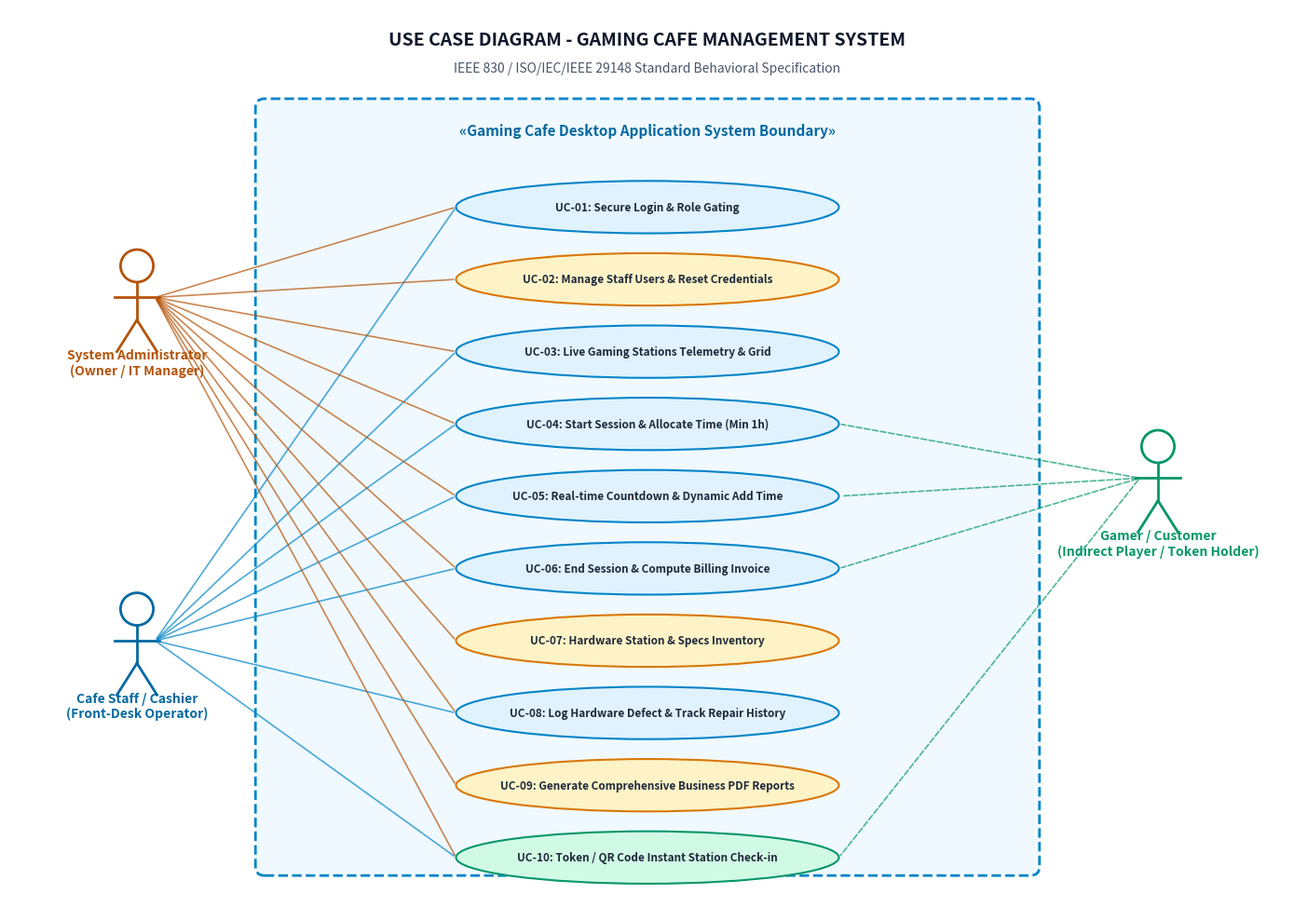
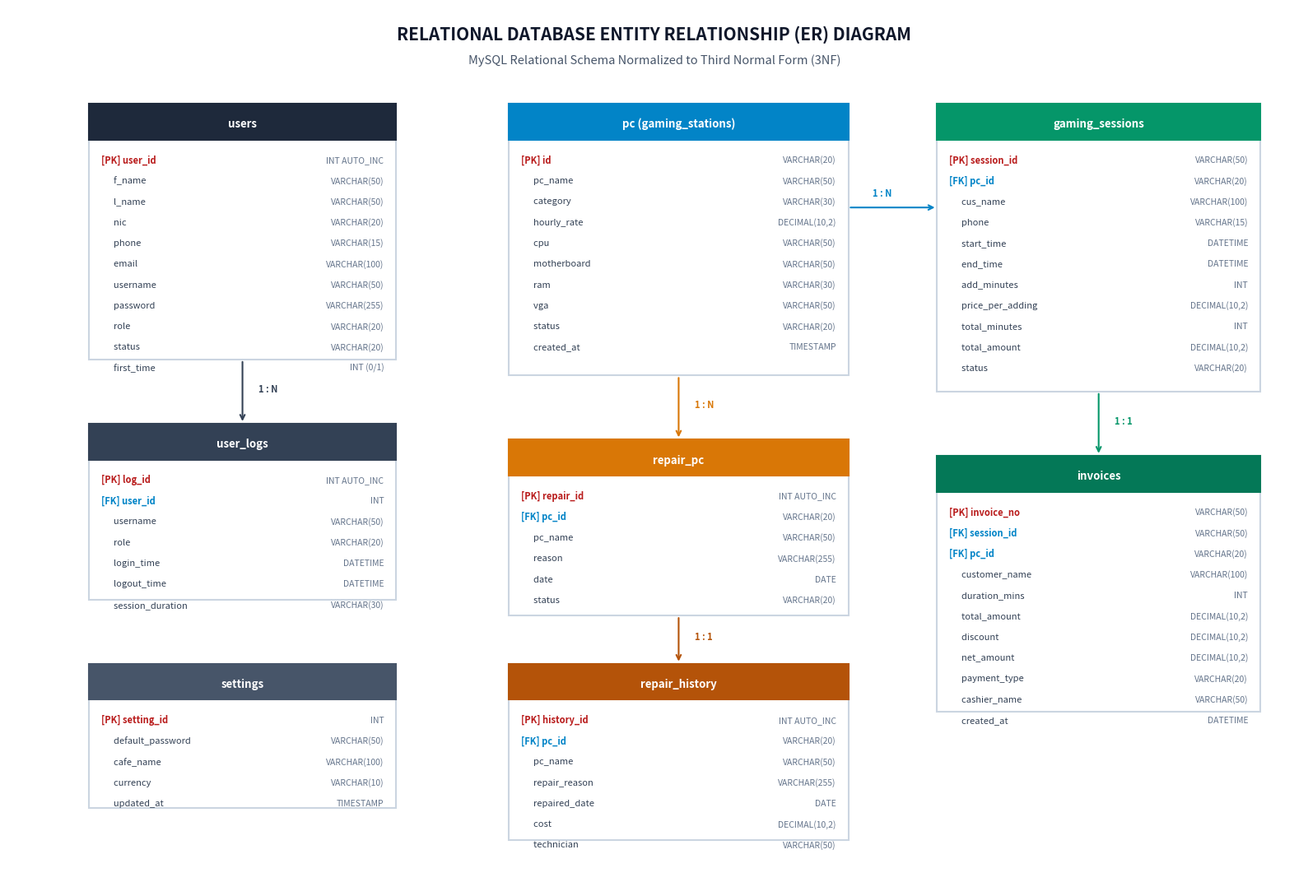
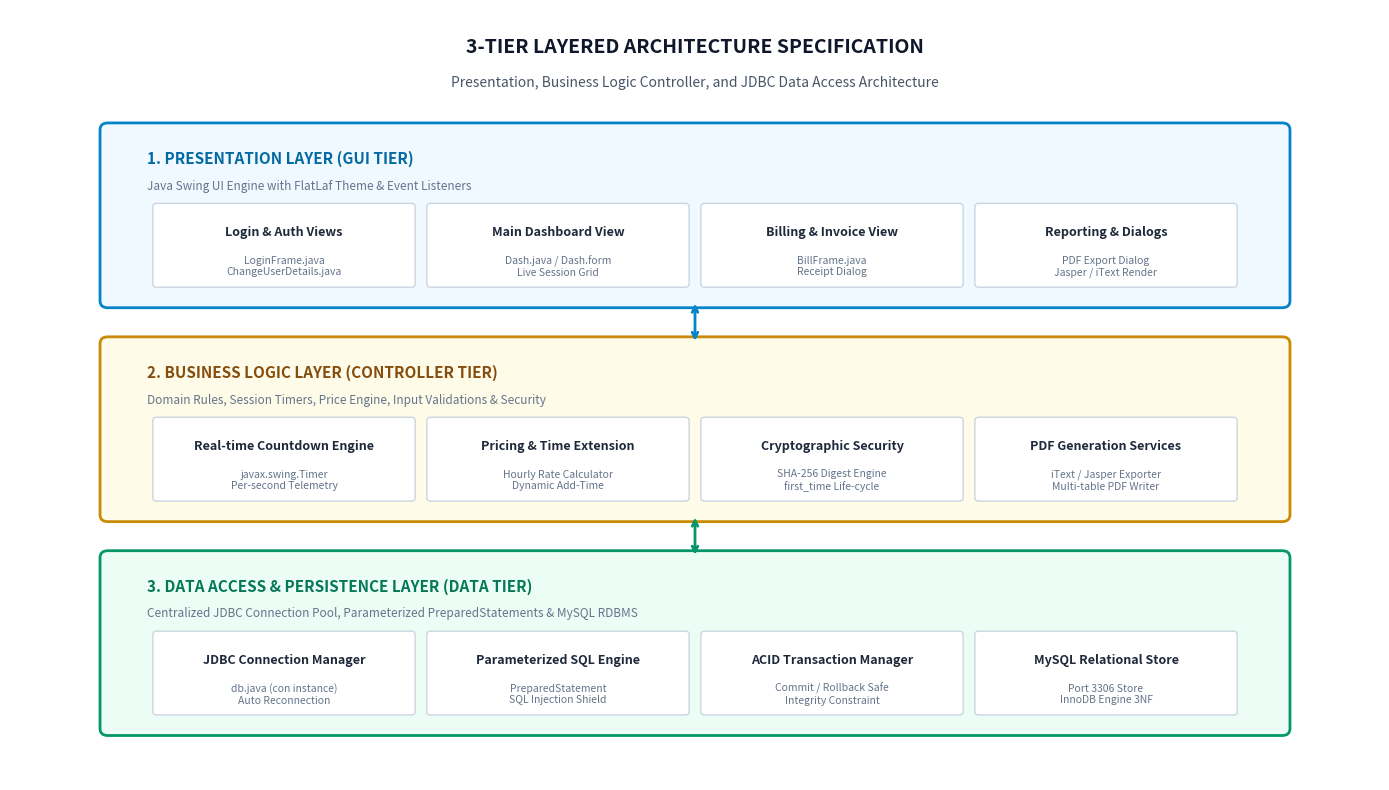
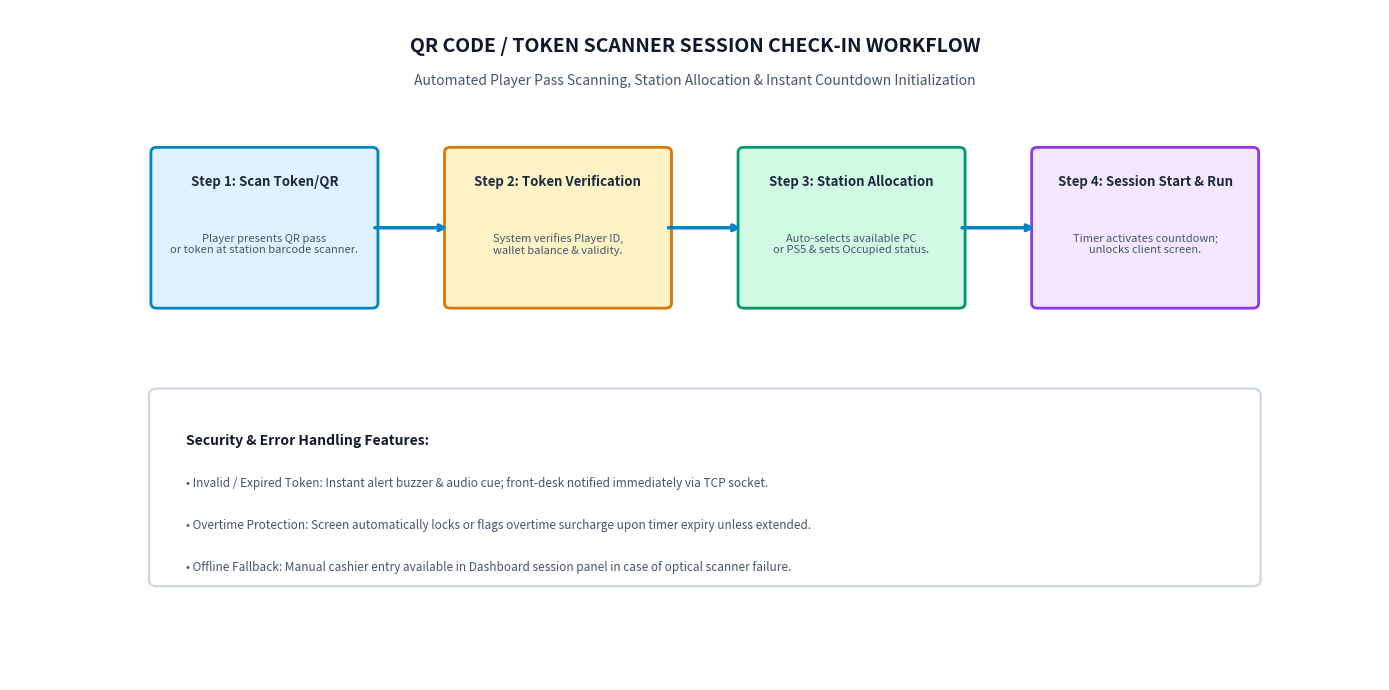
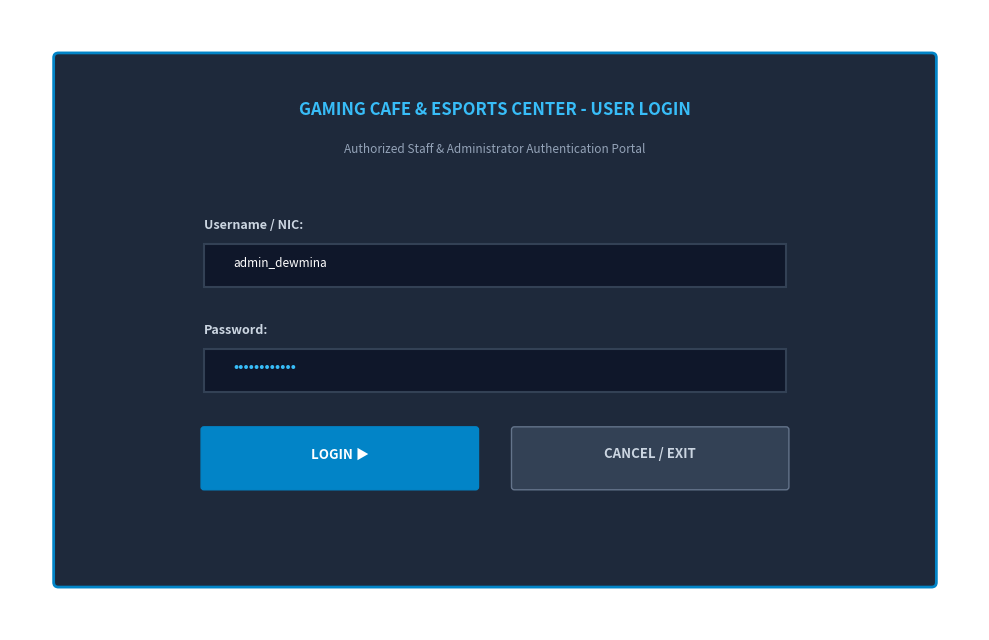
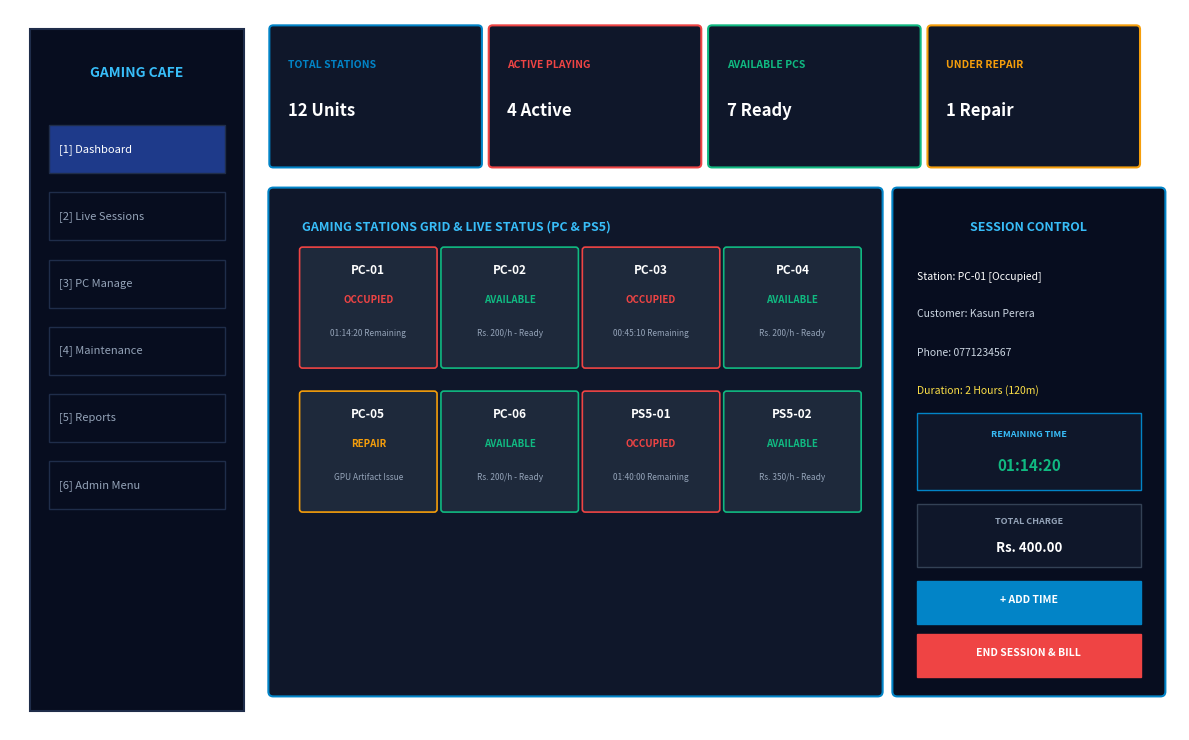
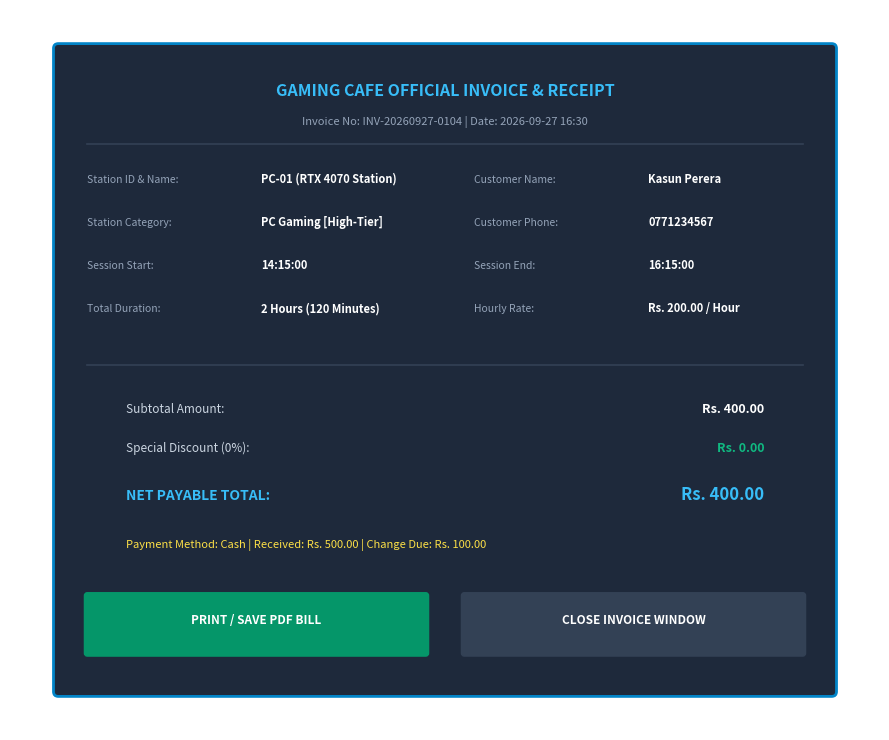
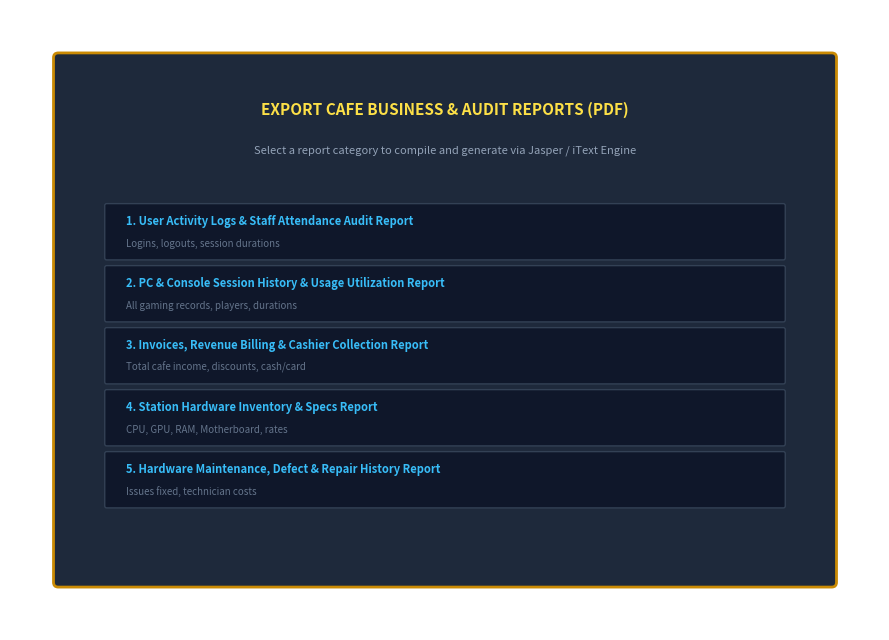

These charts were generated, in order, by the following Python code:
import os
import matplotlib
matplotlib.use('Agg')
import matplotlib.pyplot as plt
import matplotlib.patches as patches

os.makedirs('srs_assets', exist_ok=True)

# -------------------------------------------------------------
# 1. Use Case Diagram
# -------------------------------------------------------------
fig, ax = plt.subplots(figsize=(14, 10), dpi=300)
ax.set_facecolor('#f8fafc')
fig.patch.set_facecolor('#ffffff')
ax.set_xlim(0, 140)
ax.set_ylim(0, 100)
ax.axis('off')

# Title
ax.text(70, 96, "USE CASE DIAGRAM - GAMING CAFE MANAGEMENT SYSTEM", fontsize=14, fontweight='bold', ha='center', color='#0f172a', fontfamily='sans-serif')
ax.text(70, 93, "IEEE 830 / ISO/IEC/IEEE 29148 Standard Behavioral Specification", fontsize=10, fontstyle='italic', ha='center', color='#475569')

# System Boundary Box
boundary = patches.FancyBboxPatch((28, 5), 84, 84, boxstyle="round,pad=1", ec="#0284c7", fc="#f0f9ff", lw=2, linestyle='--')
ax.add_patch(boundary)
ax.text(70, 86, "«Gaming Cafe Desktop Application System Boundary»", fontsize=11, fontweight='bold', ha='center', color='#0369a1')

# Actors: Admin (Left), Staff / Cashier (Left), Customer / Gamer (Right)
def draw_actor(ax, x, y, label, role_color="#1e293b"):
    # Head
    circle = patches.Circle((x, y+3.5), 1.8, ec=role_color, fc='#ffffff', lw=2)
    ax.add_patch(circle)
    # Body
    ax.plot([x, x], [y+1.7, y-2.5], color=role_color, lw=2)
    # Arms
    ax.plot([x-2.5, x+2.5], [y, y], color=role_color, lw=2)
    # Legs
    ax.plot([x, x-2.2], [y-2.5, y-6], color=role_color, lw=2)
    ax.plot([x, x+2.2], [y-2.5, y-6], color=role_color, lw=2)
    # Label
    ax.text(x, y-8.5, label, fontsize=10, fontweight='bold', ha='center', color=role_color)

draw_actor(ax, 14, 68, "System Administrator\n(Owner / IT Manager)", "#b45309")
draw_actor(ax, 14, 30, "Cafe Staff / Cashier\n(Front-Desk Operator)", "#0369a1")
draw_actor(ax, 126, 48, "Gamer / Customer\n(Indirect Player / Token Holder)", "#059669")

# Use Cases (Ovals)
use_cases = [
    (70, 78, "UC-01: Secure Login & Role Gating", "#e0f2fe", "#0284c7", ["admin", "staff"]),
    (70, 70, "UC-02: Manage Staff Users & Reset Credentials", "#fef3c7", "#d97706", ["admin"]),
    (70, 62, "UC-03: Live Gaming Stations Telemetry & Grid", "#e0f2fe", "#0284c7", ["admin", "staff"]),
    (70, 54, "UC-04: Start Session & Allocate Time (Min 1h)", "#e0f2fe", "#0284c7", ["admin", "staff", "customer"]),
    (70, 46, "UC-05: Real-time Countdown & Dynamic Add Time", "#e0f2fe", "#0284c7", ["admin", "staff", "customer"]),
    (70, 38, "UC-06: End Session & Compute Billing Invoice", "#e0f2fe", "#0284c7", ["admin", "staff", "customer"]),
    (70, 30, "UC-07: Hardware Station & Specs Inventory", "#fef3c7", "#d97706", ["admin"]),
    (70, 22, "UC-08: Log Hardware Defect & Track Repair History", "#e0f2fe", "#0284c7", ["admin", "staff"]),
    (70, 14, "UC-09: Generate Comprehensive Business PDF Reports", "#fef3c7", "#d97706", ["admin"]),
    (70, 6, "UC-10: Token / QR Code Instant Station Check-in", "#d1fae5", "#059669", ["admin", "staff", "customer"])
]

for ux, uy, utext, ufc, uec, actors in use_cases:
    ellipse = patches.Ellipse((ux, uy), 42, 5.8, ec=uec, fc=ufc, lw=1.5)
    ax.add_patch(ellipse)
    ax.text(ux, uy, utext, fontsize=8.5, fontweight='bold', ha='center', va='center', color='#1e293b')
    
    # Connecting Lines
    if "admin" in actors:
        ax.annotate("", xy=(ux-21, uy), xytext=(16, 68), arrowprops=dict(arrowstyle="-", color="#b45309", lw=1.2, alpha=0.7))
    if "staff" in actors:
        ax.annotate("", xy=(ux-21, uy), xytext=(16, 30), arrowprops=dict(arrowstyle="-", color="#0284c7", lw=1.2, alpha=0.7))
    if "customer" in actors:
        ax.annotate("", xy=(ux+21, uy), xytext=(124, 48), arrowprops=dict(arrowstyle="-", color="#059669", lw=1.2, linestyle="--", alpha=0.7))

plt.tight_layout()
plt.savefig('srs_assets/use_case_diagram.png', dpi=300, bbox_inches='tight')
plt.close()
print("Use Case Diagram generated.")

# -------------------------------------------------------------
# 2. Database Entity Relationship (ER) Diagram
# -------------------------------------------------------------
fig, ax = plt.subplots(figsize=(16, 11), dpi=300)
ax.set_facecolor('#f8fafc')
fig.patch.set_facecolor('#ffffff')
ax.set_xlim(0, 160)
ax.set_ylim(0, 110)
ax.axis('off')

ax.text(80, 106, "RELATIONAL DATABASE ENTITY RELATIONSHIP (ER) DIAGRAM", fontsize=15, fontweight='bold', ha='center', color='#0f172a')
ax.text(80, 103, "MySQL Relational Schema Normalized to Third Normal Form (3NF)", fontsize=10.5, fontstyle='italic', ha='center', color='#475569')

def draw_table_box(ax, x, y, w, h, title, columns, header_color="#0f766e"):
    # Outer box
    outer = patches.Rectangle((x, y-h), w, h, ec='#cbd5e1', fc='#ffffff', lw=1.5, zorder=2)
    ax.add_patch(outer)
    # Header box
    hdr = patches.Rectangle((x, y-4.5), w, 4.5, ec=header_color, fc=header_color, lw=1.5, zorder=3)
    ax.add_patch(hdr)
    ax.text(x + w/2, y - 2.5, title, fontsize=9.5, fontweight='bold', color='#ffffff', ha='center', va='center', zorder=4)
    # Columns
    cur_y = y - 7
    for col, col_type, is_pk, is_fk in columns:
        pkfk = "[PK] " if is_pk else ("[FK] " if is_fk else "      ")
        text_color = "#b91c1c" if is_pk else ("#0284c7" if is_fk else "#334155")
        weight = "bold" if (is_pk or is_fk) else "normal"
        ax.text(x + 1.5, cur_y, f"{pkfk}{col}", fontsize=8, fontweight=weight, color=text_color, va='center', zorder=4)
        ax.text(x + w - 1.5, cur_y, col_type, fontsize=7.5, color='#64748b', ha='right', va='center', zorder=4)
        cur_y -= 2.6

tables = [
    (10, 98, 38, 32, "users", [
        ("user_id", "INT AUTO_INC", True, False),
        ("f_name", "VARCHAR(50)", False, False),
        ("l_name", "VARCHAR(50)", False, False),
        ("nic", "VARCHAR(20)", False, False),
        ("phone", "VARCHAR(15)", False, False),
        ("email", "VARCHAR(100)", False, False),
        ("username", "VARCHAR(50)", False, False),
        ("password", "VARCHAR(255)", False, False),
        ("role", "VARCHAR(20)", False, False),
        ("status", "VARCHAR(20)", False, False),
        ("first_time", "INT (0/1)", False, False)
    ], "#1e293b"),
    
    (10, 58, 38, 22, "user_logs", [
        ("log_id", "INT AUTO_INC", True, False),
        ("user_id", "INT", False, True),
        ("username", "VARCHAR(50)", False, False),
        ("role", "VARCHAR(20)", False, False),
        ("login_time", "DATETIME", False, False),
        ("logout_time", "DATETIME", False, False),
        ("session_duration", "VARCHAR(30)", False, False)
    ], "#334155"),

    (62, 98, 42, 34, "pc (gaming_stations)", [
        ("id", "VARCHAR(20)", True, False),
        ("pc_name", "VARCHAR(50)", False, False),
        ("category", "VARCHAR(30)", False, False),
        ("hourly_rate", "DECIMAL(10,2)", False, False),
        ("cpu", "VARCHAR(50)", False, False),
        ("motherboard", "VARCHAR(50)", False, False),
        ("ram", "VARCHAR(30)", False, False),
        ("vga", "VARCHAR(50)", False, False),
        ("status", "VARCHAR(20)", False, False),
        ("created_at", "TIMESTAMP", False, False)
    ], "#0284c7"),

    (115, 98, 40, 36, "gaming_sessions", [
        ("session_id", "VARCHAR(50)", True, False),
        ("pc_id", "VARCHAR(20)", False, True),
        ("cus_name", "VARCHAR(100)", False, False),
        ("phone", "VARCHAR(15)", False, False),
        ("start_time", "DATETIME", False, False),
        ("end_time", "DATETIME", False, False),
        ("add_minutes", "INT", False, False),
        ("price_per_adding", "DECIMAL(10,2)", False, False),
        ("total_minutes", "INT", False, False),
        ("total_amount", "DECIMAL(10,2)", False, False),
        ("status", "VARCHAR(20)", False, False)
    ], "#059669"),

    (62, 56, 42, 22, "repair_pc", [
        ("repair_id", "INT AUTO_INC", True, False),
        ("pc_id", "VARCHAR(20)", False, True),
        ("pc_name", "VARCHAR(50)", False, False),
        ("reason", "VARCHAR(255)", False, False),
        ("date", "DATE", False, False),
        ("status", "VARCHAR(20)", False, False)
    ], "#d97706"),

    (62, 28, 42, 22, "repair_history", [
        ("history_id", "INT AUTO_INC", True, False),
        ("pc_id", "VARCHAR(20)", False, True),
        ("pc_name", "VARCHAR(50)", False, False),
        ("repair_reason", "VARCHAR(255)", False, False),
        ("repaired_date", "DATE", False, False),
        ("cost", "DECIMAL(10,2)", False, False),
        ("technician", "VARCHAR(50)", False, False)
    ], "#b45309"),

    (115, 54, 40, 32, "invoices", [
        ("invoice_no", "VARCHAR(50)", True, False),
        ("session_id", "VARCHAR(50)", False, True),
        ("pc_id", "VARCHAR(20)", False, True),
        ("customer_name", "VARCHAR(100)", False, False),
        ("duration_mins", "INT", False, False),
        ("total_amount", "DECIMAL(10,2)", False, False),
        ("discount", "DECIMAL(10,2)", False, False),
        ("net_amount", "DECIMAL(10,2)", False, False),
        ("payment_type", "VARCHAR(20)", False, False),
        ("cashier_name", "VARCHAR(50)", False, False),
        ("created_at", "DATETIME", False, False)
    ], "#047857"),

    (10, 28, 38, 18, "settings", [
        ("setting_id", "INT", True, False),
        ("default_password", "VARCHAR(50)", False, False),
        ("cafe_name", "VARCHAR(100)", False, False),
        ("currency", "VARCHAR(10)", False, False),
        ("updated_at", "TIMESTAMP", False, False)
    ], "#475569")
]

for x, y, w, h, tname, cols, hcol in tables:
    draw_table_box(ax, x, y, w, h, tname, cols, hcol)

# Relationship Lines with Crow's foot / notations
# 1. users -> user_logs (1:N)
ax.annotate("", xy=(29, 58), xytext=(29, 66), arrowprops=dict(arrowstyle="->", color="#334155", lw=1.5))
ax.text(31, 62, "1 : N", fontsize=8, fontweight='bold', color="#334155")

# 2. pc -> gaming_sessions (1:N)
ax.annotate("", xy=(115, 85), xytext=(104, 85), arrowprops=dict(arrowstyle="->", color="#0284c7", lw=1.5))
ax.text(107, 86.5, "1 : N", fontsize=8, fontweight='bold', color="#0284c7")

# 3. gaming_sessions -> invoices (1:1)
ax.annotate("", xy=(135, 54), xytext=(135, 62), arrowprops=dict(arrowstyle="->", color="#059669", lw=1.5))
ax.text(137, 58, "1 : 1", fontsize=8, fontweight='bold', color="#059669")

# 4. pc -> repair_pc (1:N)
ax.annotate("", xy=(83, 56), xytext=(83, 64), arrowprops=dict(arrowstyle="->", color="#d97706", lw=1.5))
ax.text(85, 60, "1 : N", fontsize=8, fontweight='bold', color="#d97706")

# 5. repair_pc -> repair_history (1:1)
ax.annotate("", xy=(83, 28), xytext=(83, 34), arrowprops=dict(arrowstyle="->", color="#b45309", lw=1.5))
ax.text(85, 31, "1 : 1", fontsize=8, fontweight='bold', color="#b45309")

plt.tight_layout()
plt.savefig('srs_assets/er_diagram.png', dpi=300, bbox_inches='tight')
plt.close()
print("ER Diagram generated.")

# -------------------------------------------------------------
# 3. 3-Tier Layered Architecture Diagram
# -------------------------------------------------------------
fig, ax = plt.subplots(figsize=(14, 8), dpi=300)
ax.set_facecolor('#f8fafc')
fig.patch.set_facecolor('#ffffff')
ax.set_xlim(0, 140)
ax.set_ylim(0, 90)
ax.axis('off')

ax.text(70, 85, "3-TIER LAYERED ARCHITECTURE SPECIFICATION", fontsize=14, fontweight='bold', ha='center', color='#0f172a')
ax.text(70, 81, "Presentation, Business Logic Controller, and JDBC Data Access Architecture", fontsize=10, fontstyle='italic', ha='center', color='#475569')

def draw_tier(ax, x, y, w, h, title, subtitle, items, color_bg, color_border, color_hdr):
    box = patches.FancyBboxPatch((x, y), w, h, boxstyle="round,pad=0.8", ec=color_border, fc=color_bg, lw=2)
    ax.add_patch(box)
    ax.text(x + 4, y + h - 4, title, fontsize=11, fontweight='bold', color=color_hdr)
    ax.text(x + 4, y + h - 7, subtitle, fontsize=8.5, fontstyle='italic', color='#64748b')
    
    # Items inside
    box_w = (w - 8) / len(items)
    for i, it in enumerate(items):
        ibox = patches.FancyBboxPatch((x + 4 + i*box_w + 1, y + 2), box_w - 2, h - 11, boxstyle="round,pad=0.4", ec='#cbd5e1', fc='#ffffff', lw=1)
        ax.add_patch(ibox)
        ax.text(x + 4 + i*box_w + box_w/2, y + h/2 - 2, it[0], fontsize=9, fontweight='bold', ha='center', va='center', color='#1e293b')
        ax.text(x + 4 + i*box_w + box_w/2, y + h/2 - 6, it[1], fontsize=7.5, ha='center', va='center', color='#64748b')

draw_tier(ax, 10, 56, 120, 20, "1. PRESENTATION LAYER (GUI TIER)", "Java Swing UI Engine with FlatLaf Theme & Event Listeners", [
    ("Login & Auth Views", "LoginFrame.java\nChangeUserDetails.java"),
    ("Main Dashboard View", "Dash.java / Dash.form\nLive Session Grid"),
    ("Billing & Invoice View", "BillFrame.java\nReceipt Dialog"),
    ("Reporting & Dialogs", "PDF Export Dialog\nJasper / iText Render")
], "#f0f9ff", "#0284c7", "#0369a1")

draw_tier(ax, 10, 31, 120, 20, "2. BUSINESS LOGIC LAYER (CONTROLLER TIER)", "Domain Rules, Session Timers, Price Engine, Input Validations & Security", [
    ("Real-time Countdown Engine", "javax.swing.Timer\nPer-second Telemetry"),
    ("Pricing & Time Extension", "Hourly Rate Calculator\nDynamic Add-Time"),
    ("Cryptographic Security", "SHA-256 Digest Engine\nfirst_time Life-cycle"),
    ("PDF Generation Services", "iText / Jasper Exporter\nMulti-table PDF Writer")
], "#fefce8", "#ca8a04", "#854d0e")

draw_tier(ax, 10, 6, 120, 20, "3. DATA ACCESS & PERSISTENCE LAYER (DATA TIER)", "Centralized JDBC Connection Pool, Parameterized PreparedStatements & MySQL RDBMS", [
    ("JDBC Connection Manager", "db.java (con instance)\nAuto Reconnection"),
    ("Parameterized SQL Engine", "PreparedStatement\nSQL Injection Shield"),
    ("ACID Transaction Manager", "Commit / Rollback Safe\nIntegrity Constraint"),
    ("MySQL Relational Store", "Port 3306 Store\nInnoDB Engine 3NF")
], "#ecfdf5", "#059669", "#047857")

# Flow arrows between tiers
ax.annotate("", xy=(70, 56), xytext=(70, 51), arrowprops=dict(arrowstyle="<->", color="#0284c7", lw=2))
ax.annotate("", xy=(70, 31), xytext=(70, 26), arrowprops=dict(arrowstyle="<->", color="#059669", lw=2))

plt.tight_layout()
plt.savefig('srs_assets/architecture_diagram.png', dpi=300, bbox_inches='tight')
plt.close()
print("Architecture Diagram generated.")

# -------------------------------------------------------------
# 4. QR Code / Token Station Check-in Workflow Diagram
# -------------------------------------------------------------
fig, ax = plt.subplots(figsize=(14, 7), dpi=300)
ax.set_facecolor('#f8fafc')
fig.patch.set_facecolor('#ffffff')
ax.set_xlim(0, 140)
ax.set_ylim(0, 80)
ax.axis('off')

ax.text(70, 75, "QR CODE / TOKEN SCANNER SESSION CHECK-IN WORKFLOW", fontsize=14, fontweight='bold', ha='center', color='#0f172a')
ax.text(70, 71, "Automated Player Pass Scanning, Station Allocation & Instant Countdown Initialization", fontsize=10, fontstyle='italic', ha='center', color='#475569')

steps = [
    (15, 45, 22, 18, "Step 1: Scan Token/QR", "Player presents QR pass\nor token at station barcode scanner.", "#e0f2fe", "#0284c7"),
    (45, 45, 22, 18, "Step 2: Token Verification", "System verifies Player ID,\nwallet balance & validity.", "#fef3c7", "#d97706"),
    (75, 45, 22, 18, "Step 3: Station Allocation", "Auto-selects available PC\nor PS5 & sets Occupied status.", "#d1fae5", "#059669"),
    (105, 45, 22, 18, "Step 4: Session Start & Run", "Timer activates countdown;\nunlocks client screen.", "#f3e8ff", "#9333ea")
]

for sx, sy, sw, sh, stitle, sdesc, sbg, sborder in steps:
    box = patches.FancyBboxPatch((sx, sy), sw, sh, boxstyle="round,pad=0.6", ec=sborder, fc=sbg, lw=2)
    ax.add_patch(box)
    ax.text(sx + sw/2, sy + sh - 4, stitle, fontsize=9.5, fontweight='bold', ha='center', color='#1e293b')
    ax.text(sx + sw/2, sy + sh/2 - 2, sdesc, fontsize=8, ha='center', va='center', color='#475569')

for i in range(len(steps)-1):
    x_start = steps[i][0] + steps[i][2]
    x_end = steps[i+1][0]
    ax.annotate("", xy=(x_end, 54), xytext=(x_start, 54), arrowprops=dict(arrowstyle="->", color="#0284c7", lw=2.5))

# Bottom Exception / Fallback Box
fbox = patches.FancyBboxPatch((15, 12), 112, 22, boxstyle="round,pad=0.8", ec="#cbd5e1", fc="#ffffff", lw=1.5)
ax.add_patch(fbox)
ax.text(18, 28, "Security & Error Handling Features:", fontsize=10, fontweight='bold', color='#0f172a')
ax.text(18, 23, "• Invalid / Expired Token: Instant alert buzzer & audio cue; front-desk notified immediately via TCP socket.", fontsize=8.5, color='#475569')
ax.text(18, 18, "• Overtime Protection: Screen automatically locks or flags overtime surcharge upon timer expiry unless extended.", fontsize=8.5, color='#475569')
ax.text(18, 13, "• Offline Fallback: Manual cashier entry available in Dashboard session panel in case of optical scanner failure.", fontsize=8.5, color='#475569')

plt.tight_layout()
plt.savefig('srs_assets/qr_token_workflow.png', dpi=300, bbox_inches='tight')
plt.close()
print("QR Token Workflow Diagram generated.")

# -------------------------------------------------------------
# 5. UI Screen Mockups / Screenshots for Document Illustration
# -------------------------------------------------------------
# Mockup 1: Login Frame
fig, ax = plt.subplots(figsize=(10, 6.5), dpi=300)
ax.set_facecolor('#0f172a')
fig.patch.set_facecolor('#ffffff')
ax.set_xlim(0, 100)
ax.set_ylim(0, 65)
ax.axis('off')

# Window Frame
win = patches.FancyBboxPatch((5, 5), 90, 55, boxstyle="round,pad=0.5", ec='#0284c7', fc='#1e293b', lw=2)
ax.add_patch(win)
# Header
ax.text(50, 54, "GAMING CAFE & ESPORTS CENTER - USER LOGIN", fontsize=12, fontweight='bold', ha='center', color='#38bdf8')
ax.text(50, 50, "Authorized Staff & Administrator Authentication Portal", fontsize=8.5, ha='center', color='#94a3b8')

# Input Boxes
# Username
ax.text(20, 42, "Username / NIC:", fontsize=9, fontweight='bold', color='#cbd5e1')
ubox = patches.Rectangle((20, 36), 60, 4.5, ec='#334155', fc='#0f172a', lw=1.5)
ax.add_patch(ubox)
ax.text(23, 38.5, "admin_dewmina", fontsize=8.5, color='#ffffff', va='center')

# Password
ax.text(20, 31, "Password:", fontsize=9, fontweight='bold', color='#cbd5e1')
pbox = patches.Rectangle((20, 25), 60, 4.5, ec='#334155', fc='#0f172a', lw=1.5)
ax.add_patch(pbox)
ax.text(23, 27.5, "••••••••••••", fontsize=11, color='#38bdf8', va='center')

# Buttons
lbtn = patches.FancyBboxPatch((20, 15), 28, 6, boxstyle="round,pad=0.3", ec='#0284c7', fc='#0284c7', lw=1)
ax.add_patch(lbtn)
ax.text(34, 18, "LOGIN ▶", fontsize=9.5, fontweight='bold', ha='center', color='#ffffff')

cbtn = patches.FancyBboxPatch((52, 15), 28, 6, boxstyle="round,pad=0.3", ec='#64748b', fc='#334155', lw=1)
ax.add_patch(cbtn)
ax.text(66, 18, "CANCEL / EXIT", fontsize=9.5, fontweight='bold', ha='center', color='#cbd5e1')

plt.tight_layout()
plt.savefig('srs_assets/ui_login_mockup.png', dpi=300, bbox_inches='tight')
plt.close()
print("UI Login Mockup generated.")

# Mockup 2: Main Dashboard Frame
fig, ax = plt.subplots(figsize=(12, 7.5), dpi=300)
ax.set_facecolor('#0b132b')
fig.patch.set_facecolor('#ffffff')
ax.set_xlim(0, 120)
ax.set_ylim(0, 75)
ax.axis('off')

# Sidebar
sbar = patches.Rectangle((2, 2), 22, 71, ec='#1f2d4a', fc='#070d1f', lw=1.5)
ax.add_patch(sbar)
ax.text(13, 68, "GAMING CAFE", fontsize=10, fontweight='bold', ha='center', color='#38bdf8')
menu_items = ["[1] Dashboard", "[2] Live Sessions", "[3] PC Manage", "[4] Maintenance", "[5] Reports", "[6] Admin Menu"]
for i, m in enumerate(menu_items):
    m_bg = '#1e3a8a' if i==0 else '#070d1f'
    ax.add_patch(patches.Rectangle((4, 58 - i*7), 18, 5, fc=m_bg, ec='#1f2d4a', lw=1))
    ax.text(5, 60.5 - i*7, m, fontsize=8, color='#ffffff' if i==0 else '#94a3b8', va='center')

# Header KPI summary cards
kpis = [
    ("TOTAL STATIONS", "12 Units", "#0284c7"),
    ("ACTIVE PLAYING", "4 Active", "#ef4444"),
    ("AVAILABLE PCS", "7 Ready", "#10b981"),
    ("UNDER REPAIR", "1 Repair", "#f59e0b")
]
for i, (k_title, k_val, k_col) in enumerate(kpis):
    kbox = patches.FancyBboxPatch((27 + i*22.5, 59), 21, 14, boxstyle="round,pad=0.4", ec=k_col, fc='#0f172a', lw=1.5)
    ax.add_patch(kbox)
    ax.text(28.5 + i*22.5, 69, k_title, fontsize=7.5, fontweight='bold', color=k_col)
    ax.text(28.5 + i*22.5, 64, k_val, fontsize=12, fontweight='bold', color='#ffffff')

# Live Grid Area (Left Center)
gbox = patches.FancyBboxPatch((27, 4), 62, 52, boxstyle="round,pad=0.5", ec='#0284c7', fc='#0f172a', lw=1.5)
ax.add_patch(gbox)
ax.text(30, 52, "GAMING STATIONS GRID & LIVE STATUS (PC & PS5)", fontsize=9, fontweight='bold', color='#38bdf8')

stations = [
    ("PC-01", "OCCUPIED", "#ef4444", "01:14:20 Remaining"),
    ("PC-02", "AVAILABLE", "#10b981", "Rs. 200/h - Ready"),
    ("PC-03", "OCCUPIED", "#ef4444", "00:45:10 Remaining"),
    ("PC-04", "AVAILABLE", "#10b981", "Rs. 200/h - Ready"),
    ("PC-05", "REPAIR", "#f59e0b", "GPU Artifact Issue"),
    ("PC-06", "AVAILABLE", "#10b981", "Rs. 200/h - Ready"),
    ("PS5-01", "OCCUPIED", "#ef4444", "01:40:00 Remaining"),
    ("PS5-02", "AVAILABLE", "#10b981", "Rs. 350/h - Ready")
]
for idx, (st_name, st_status, st_col, st_sub) in enumerate(stations):
    row = idx // 4
    col = idx % 4
    x = 30 + col * 14.5
    y = 38 - row * 15
    s_card = patches.FancyBboxPatch((x, y), 13.5, 12, boxstyle="round,pad=0.3", ec=st_col, fc='#1e293b', lw=1.2)
    ax.add_patch(s_card)
    ax.text(x+6.75, y+9.5, st_name, fontsize=8.5, fontweight='bold', ha='center', color='#ffffff')
    ax.text(x+6.75, y+6.5, st_status, fontsize=7, fontweight='bold', ha='center', color=st_col)
    ax.text(x+6.75, y+3, st_sub, fontsize=6, ha='center', color='#94a3b8')

# Session Details Right Panel (pnlSessionEnd)
pnl = patches.FancyBboxPatch((91, 4), 27, 52, boxstyle="round,pad=0.5", ec='#0284c7', fc='#070d1f', lw=1.5)
ax.add_patch(pnl)
ax.text(104.5, 52, "SESSION CONTROL", fontsize=9, fontweight='bold', ha='center', color='#38bdf8')
ax.text(93, 47, "Station: PC-01 [Occupied]", fontsize=7.5, color='#ffffff')
ax.text(93, 43, "Customer: Kasun Perera", fontsize=7.5, color='#cbd5e1')
ax.text(93, 39, "Phone: 0771234567", fontsize=7.5, color='#cbd5e1')
ax.text(93, 35, "Duration: 2 Hours (120m)", fontsize=7.5, color='#fde047')

# Timer Box
tbox = patches.Rectangle((93, 25), 23, 8, ec='#0284c7', fc='#0f172a', lw=1)
ax.add_patch(tbox)
ax.text(104.5, 30.5, "REMAINING TIME", fontsize=6.5, fontweight='bold', ha='center', color='#38bdf8')
ax.text(104.5, 27, "01:14:20", fontsize=11, fontweight='bold', ha='center', color='#10b981')

# Amount Box
abox = patches.Rectangle((93, 17), 23, 6.5, ec='#334155', fc='#0f172a', lw=1)
ax.add_patch(abox)
ax.text(104.5, 21.5, "TOTAL CHARGE", fontsize=6.5, fontweight='bold', ha='center', color='#94a3b8')
ax.text(104.5, 18.5, "Rs. 400.00", fontsize=9.5, fontweight='bold', ha='center', color='#ffffff')

# Buttons
ax.add_patch(patches.Rectangle((93, 11), 23, 4.5, ec='#0284c7', fc='#0284c7'))
ax.text(104.5, 13.2, "+ ADD TIME", fontsize=7.5, fontweight='bold', ha='center', color='#ffffff')
ax.add_patch(patches.Rectangle((93, 5.5), 23, 4.5, ec='#ef4444', fc='#ef4444'))
ax.text(104.5, 7.7, "END SESSION & BILL", fontsize=7.5, fontweight='bold', ha='center', color='#ffffff')

plt.tight_layout()
plt.savefig('srs_assets/ui_dash_mockup.png', dpi=300, bbox_inches='tight')
plt.close()
print("UI Dash Mockup generated.")

# Mockup 3: BillFrame Invoice
fig, ax = plt.subplots(figsize=(9, 7.5), dpi=300)
ax.set_facecolor('#0f172a')
fig.patch.set_facecolor('#ffffff')
ax.set_xlim(0, 90)
ax.set_ylim(0, 75)
ax.axis('off')

# Invoice Card
icard = patches.FancyBboxPatch((5, 4), 80, 67, boxstyle="round,pad=0.5", ec='#0284c7', fc='#1e293b', lw=2)
ax.add_patch(icard)

ax.text(45, 66, "GAMING CAFE OFFICIAL INVOICE & RECEIPT", fontsize=11.5, fontweight='bold', ha='center', color='#38bdf8')
ax.text(45, 63, "Invoice No: INV-20260927-0104 | Date: 2026-09-27 16:30", fontsize=8, ha='center', color='#94a3b8')
ax.plot([8, 82], [61, 61], color='#334155', lw=1.2)

# Details Grid
details = [
    ("Station ID & Name:", "PC-01 (RTX 4070 Station)", "Customer Name:", "Kasun Perera"),
    ("Station Category:", "PC Gaming [High-Tier]", "Customer Phone:", "0771234567"),
    ("Session Start:", "14:15:00", "Session End:", "16:15:00"),
    ("Total Duration:", "2 Hours (120 Minutes)", "Hourly Rate:", "Rs. 200.00 / Hour")
]
for r_idx, (l1, v1, l2, v2) in enumerate(details):
    y = 57 - r_idx * 4.5
    ax.text(8, y, l1, fontsize=7.5, color='#94a3b8')
    ax.text(26, y, v1, fontsize=8, fontweight='bold', color='#ffffff')
    ax.text(48, y, l2, fontsize=7.5, color='#94a3b8')
    ax.text(66, y, v2, fontsize=8, fontweight='bold', color='#ffffff')

ax.plot([8, 82], [38, 38], color='#334155', lw=1.2)

# Financial Breakdown Box
ax.text(12, 33, "Subtotal Amount:", fontsize=8.5, color='#cbd5e1')
ax.text(78, 33, "Rs. 400.00", fontsize=9, fontweight='bold', ha='right', color='#ffffff')
ax.text(12, 29, "Special Discount (0%):", fontsize=8.5, color='#cbd5e1')
ax.text(78, 29, "Rs. 0.00", fontsize=9, fontweight='bold', ha='right', color='#10b981')
ax.text(12, 24, "NET PAYABLE TOTAL:", fontsize=10, fontweight='bold', color='#38bdf8')
ax.text(78, 24, "Rs. 400.00", fontsize=12, fontweight='bold', ha='right', color='#38bdf8')

ax.text(12, 19, "Payment Method: Cash | Received: Rs. 500.00 | Change Due: Rs. 100.00", fontsize=8, color='#fde047')

# Buttons
ax.add_patch(patches.FancyBboxPatch((8, 8), 35, 6, boxstyle="round,pad=0.3", ec='#059669', fc='#059669'))
ax.text(25.5, 11, "PRINT / SAVE PDF BILL", fontsize=8.5, fontweight='bold', ha='center', color='#ffffff')

ax.add_patch(patches.FancyBboxPatch((47, 8), 35, 6, boxstyle="round,pad=0.3", ec='#334155', fc='#334155'))
ax.text(64.5, 11, "CLOSE INVOICE WINDOW", fontsize=8.5, fontweight='bold', ha='center', color='#ffffff')

plt.tight_layout()
plt.savefig('srs_assets/ui_bill_mockup.png', dpi=300, bbox_inches='tight')
plt.close()
print("UI Bill Mockup generated.")

# Mockup 4: Multi-Dimensional Business Reports Dialog
fig, ax = plt.subplots(figsize=(9, 6.5), dpi=300)
ax.set_facecolor('#0f172a')
fig.patch.set_facecolor('#ffffff')
ax.set_xlim(0, 90)
ax.set_ylim(0, 65)
ax.axis('off')

# Dialog Box
dbox = patches.FancyBboxPatch((5, 5), 80, 55, boxstyle="round,pad=0.5", ec='#ca8a04', fc='#1e293b', lw=2)
ax.add_patch(dbox)

ax.text(45, 54, "EXPORT CAFE BUSINESS & AUDIT REPORTS (PDF)", fontsize=11, fontweight='bold', ha='center', color='#fde047')
ax.text(45, 50, "Select a report category to compile and generate via Jasper / iText Engine", fontsize=8, ha='center', color='#94a3b8')

rep_options = [
    ("1. User Activity Logs & Staff Attendance Audit Report", "Logins, logouts, session durations"),
    ("2. PC & Console Session History & Usage Utilization Report", "All gaming records, players, durations"),
    ("3. Invoices, Revenue Billing & Cashier Collection Report", "Total cafe income, discounts, cash/card"),
    ("4. Station Hardware Inventory & Specs Report", "CPU, GPU, RAM, Motherboard, rates"),
    ("5. Hardware Maintenance, Defect & Repair History Report", "Issues fixed, technician costs")
]
for i, (rtitle, rdesc) in enumerate(rep_options):
    r_card = patches.FancyBboxPatch((10, 39 - i*6.5), 70, 5.5, boxstyle="round,pad=0.2", ec='#334155', fc='#0f172a', lw=1)
    ax.add_patch(r_card)
    ax.text(12, 42.5 - i*6.5, rtitle, fontsize=8, fontweight='bold', color='#38bdf8')
    ax.text(12, 40.2 - i*6.5, rdesc, fontsize=7, color='#64748b')

plt.tight_layout()
plt.savefig('srs_assets/ui_reports_mockup.png', dpi=300, bbox_inches='tight')
plt.close()
print("UI Reports Mockup generated.")

print("All diagrams and mockups successfully created in srs_assets/!")
